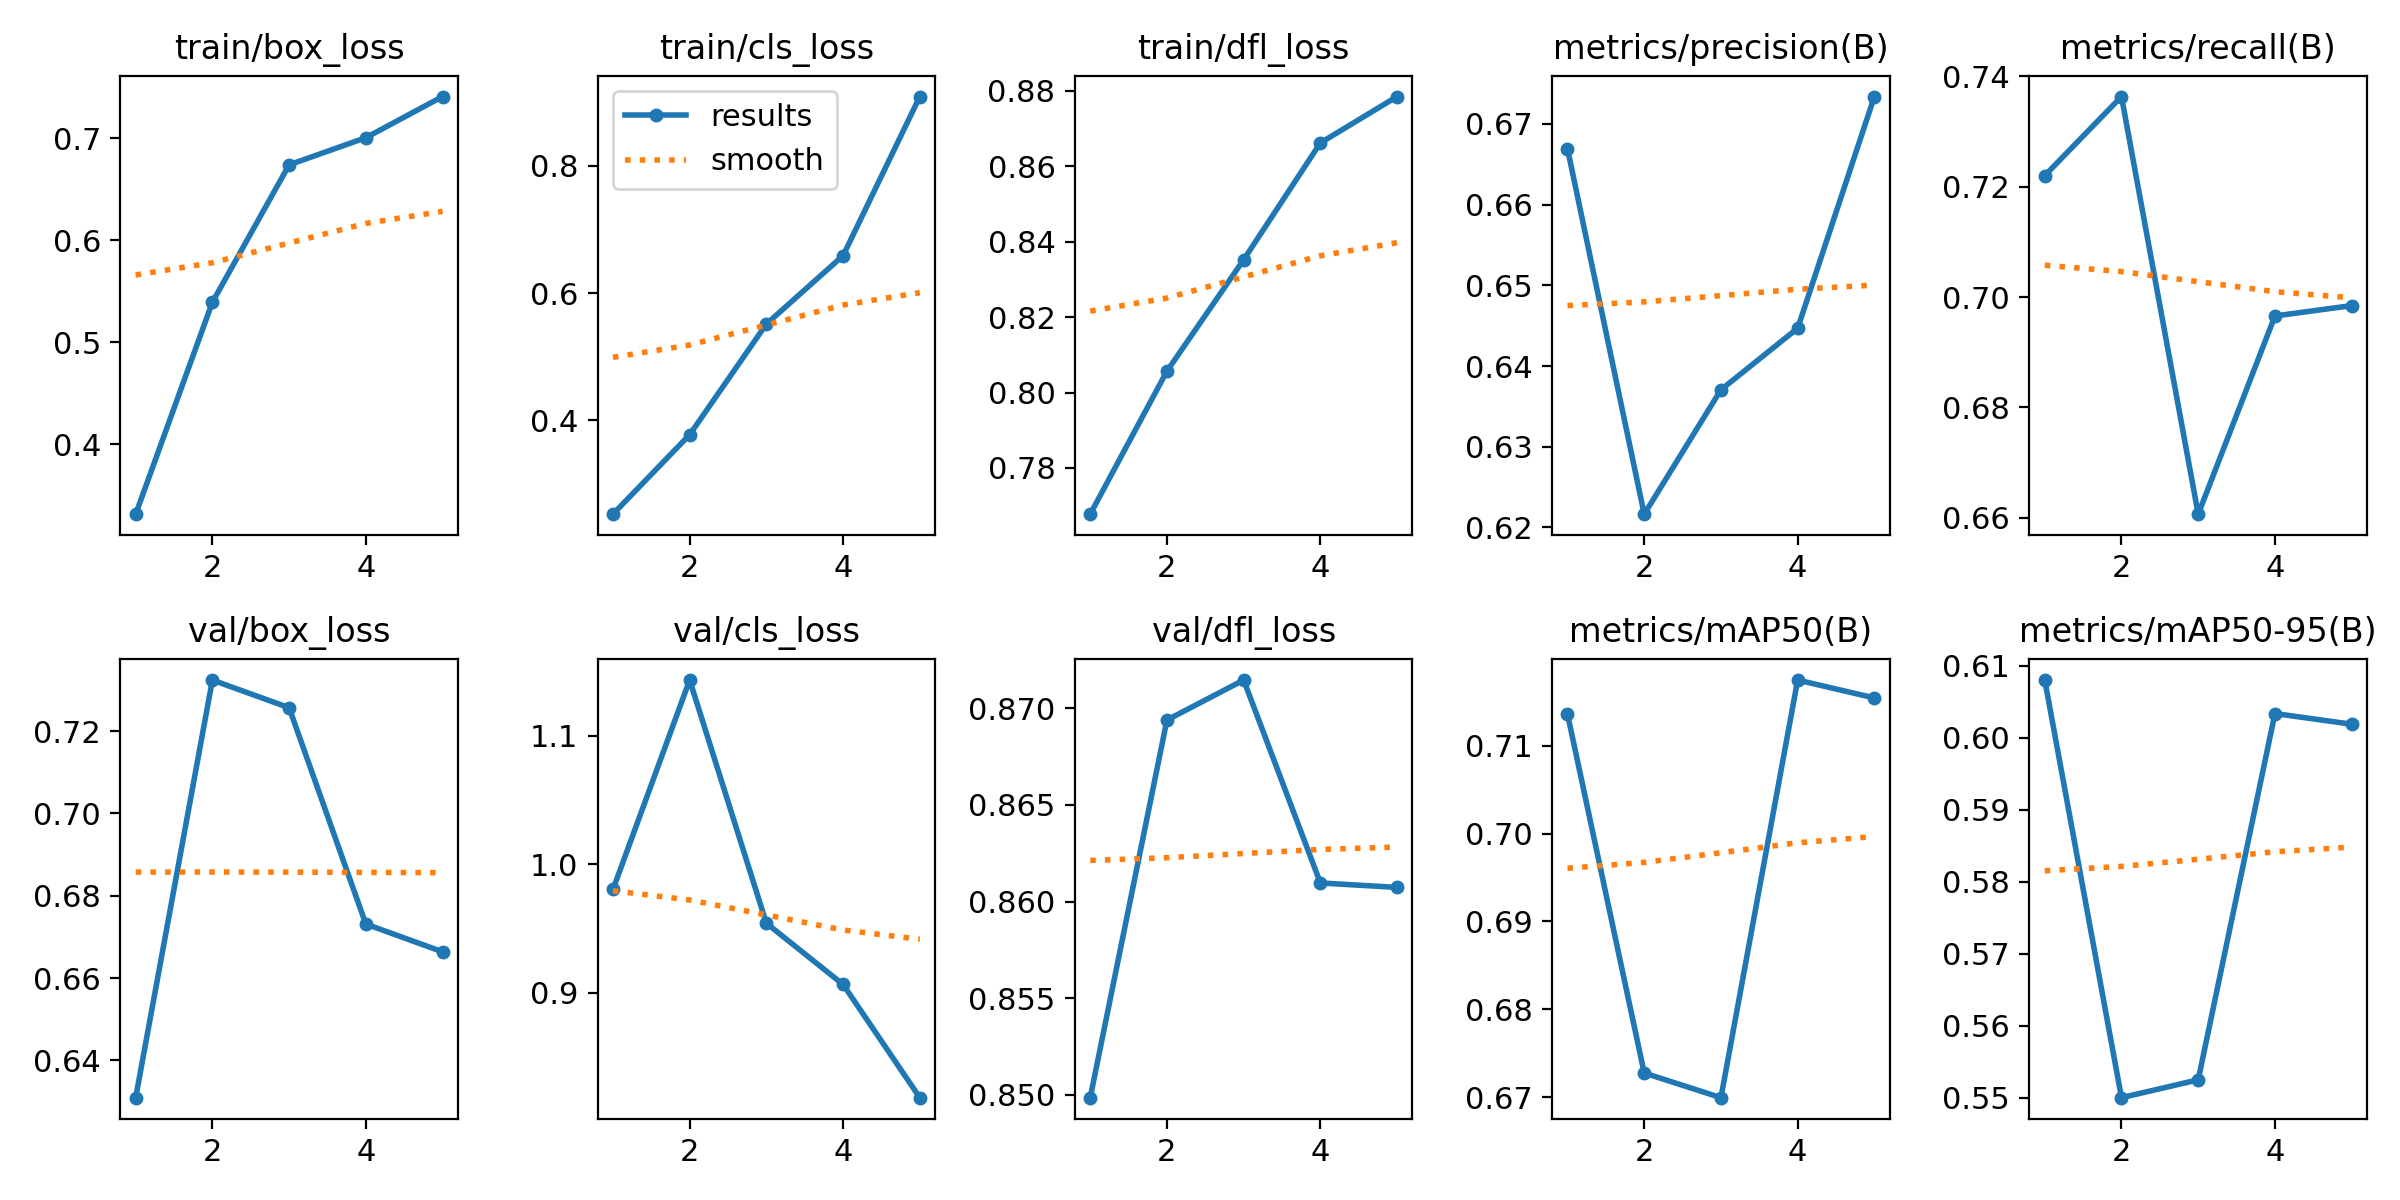

Source data for this figure (header and first rows):
epoch, time, train/box_loss, train/cls_loss, train/dfl_loss, metrics/precision(B), metrics/recall(B), metrics/mAP50(B), metrics/mAP50-95(B), val/box_loss, val/cls_loss, val/dfl_loss, lr/pg0, lr/pg1, lr/pg2
1, 34.47, 0.3317, 0.2522, 0.7677, 0.6669, 0.722, 0.7136, 0.608, 0.6309, 0.9803, 0.8498, 0.0005536, 0.0005536, 0.0005536
2, 68.7, 0.5393, 0.3772, 0.8057, 0.6216, 0.7363, 0.6727, 0.55, 0.7324, 1.144, 0.8694, 0.0008897, 0.0008897, 0.0008897
3, 102.9, 0.6739, 0.5513, 0.8352, 0.6371, 0.6607, 0.6699, 0.5525, 0.7257, 0.954, 0.8715, 0.001006, 0.001006, 0.001006
4, 226.8, 0.7005, 0.659, 0.8662, 0.6447, 0.6966, 0.7175, 0.6034, 0.6731, 0.9063, 0.861, 0.0006768, 0.0006768, 0.0006768
5, 171.8, 0.7409, 0.9093, 0.8785, 0.6734, 0.6985, 0.7155, 0.6019, 0.6664, 0.8181, 0.8607, 0.0003467, 0.0003467, 0.0003467
